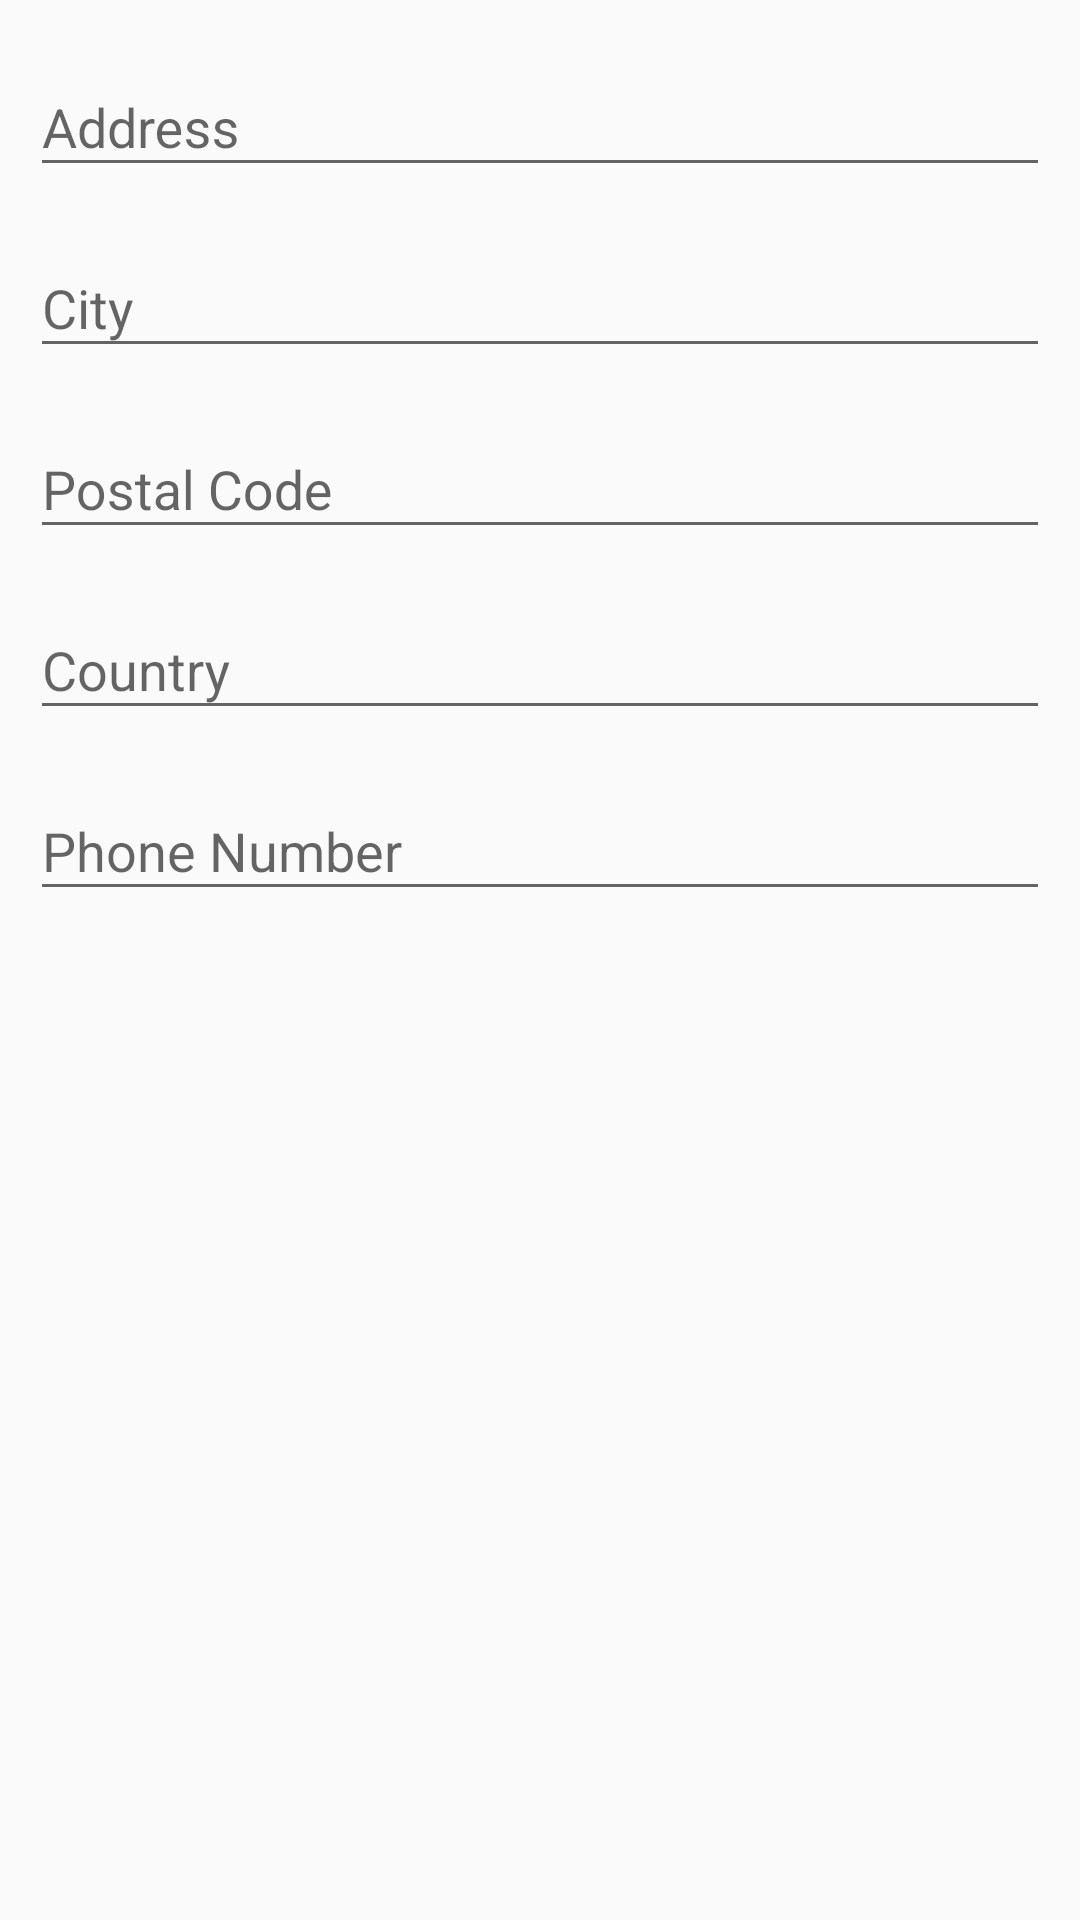

Produce the Android XML layout that renders to this screen, including the resource entries it uses.
<!-- AndroidManifest.xml: application theme AppTheme -->
<!-- res/layout/shipping_address_add.xml -->
<?xml version="1.0" encoding="utf-8"?>
<androidx.core.widget.NestedScrollView
    xmlns:android="http://schemas.android.com/apk/res/android" android:layout_width="match_parent"
    android:layout_height="wrap_content">

    <LinearLayout
        android:layout_width="match_parent"
        android:layout_height="wrap_content"
        android:orientation="vertical"
        android:padding="10dp">

        
        <com.google.android.material.textfield.TextInputLayout
            android:id="@+id/input_address_layout"
            android:layout_width="match_parent"
            android:layout_height="wrap_content"
            android:layout_marginBottom="8dp">

            <com.google.android.material.textfield.TextInputEditText
                android:id="@+id/input_address"
                android:layout_width="match_parent"
                android:layout_height="wrap_content"
                android:hint="Address"
                android:inputType="text" />
        </com.google.android.material.textfield.TextInputLayout>

        
        <com.google.android.material.textfield.TextInputLayout
            android:id="@+id/input_city_layout"
            android:layout_width="match_parent"
            android:layout_height="wrap_content"
            android:layout_marginBottom="8dp">

            <com.google.android.material.textfield.TextInputEditText
                android:id="@+id/input_city"
                android:layout_width="match_parent"
                android:layout_height="wrap_content"
                android:hint="City"
                android:inputType="text" />
        </com.google.android.material.textfield.TextInputLayout>

        
        <com.google.android.material.textfield.TextInputLayout
            android:id="@+id/input_postal_code_layout"
            android:layout_width="match_parent"
            android:layout_height="wrap_content"
            android:layout_marginBottom="8dp">

            <com.google.android.material.textfield.TextInputEditText
                android:id="@+id/input_postal_code"
                android:layout_width="match_parent"
                android:layout_height="wrap_content"
                android:hint="Postal Code"
                android:inputType="text" />
        </com.google.android.material.textfield.TextInputLayout>

        
        <com.google.android.material.textfield.TextInputLayout
            android:id="@+id/input_country_layout"
            android:layout_width="match_parent"
            android:layout_height="wrap_content"
            android:layout_marginBottom="8dp">

            <com.google.android.material.textfield.TextInputEditText
                android:id="@+id/input_country"
                android:layout_width="match_parent"
                android:layout_height="wrap_content"
                android:hint="Country"
                android:inputType="text" />
        </com.google.android.material.textfield.TextInputLayout>

        
        <com.google.android.material.textfield.TextInputLayout
            android:id="@+id/input_phone_layout"
            android:layout_width="match_parent"
            android:layout_height="wrap_content"
            android:layout_marginBottom="8dp">

            <com.google.android.material.textfield.TextInputEditText
                android:id="@+id/input_phone"
                android:layout_width="match_parent"
                android:layout_height="wrap_content"
                android:hint="Phone Number"
                android:inputType="text" />
        </com.google.android.material.textfield.TextInputLayout>

    </LinearLayout>

</androidx.core.widget.NestedScrollView>
<!-- resources referenced by this layout -->
<resources>
  <style name="AppTheme" parent="Base.Theme.AppCompat.Light.DarkActionBar">
          
          <item name="colorPrimary">@color/colorPrimaryLight</item>
          <item name="colorPrimaryDark">@color/colorPrimaryDark</item>
          <item name="colorAccent">@color/colorAccent</item>
      </style>
  <color name="colorPrimaryLight">#fc8a1a</color>
  <color name="colorPrimaryDark">#CF2A04</color>
  <color name="colorAccent">#111111</color>
</resources>
